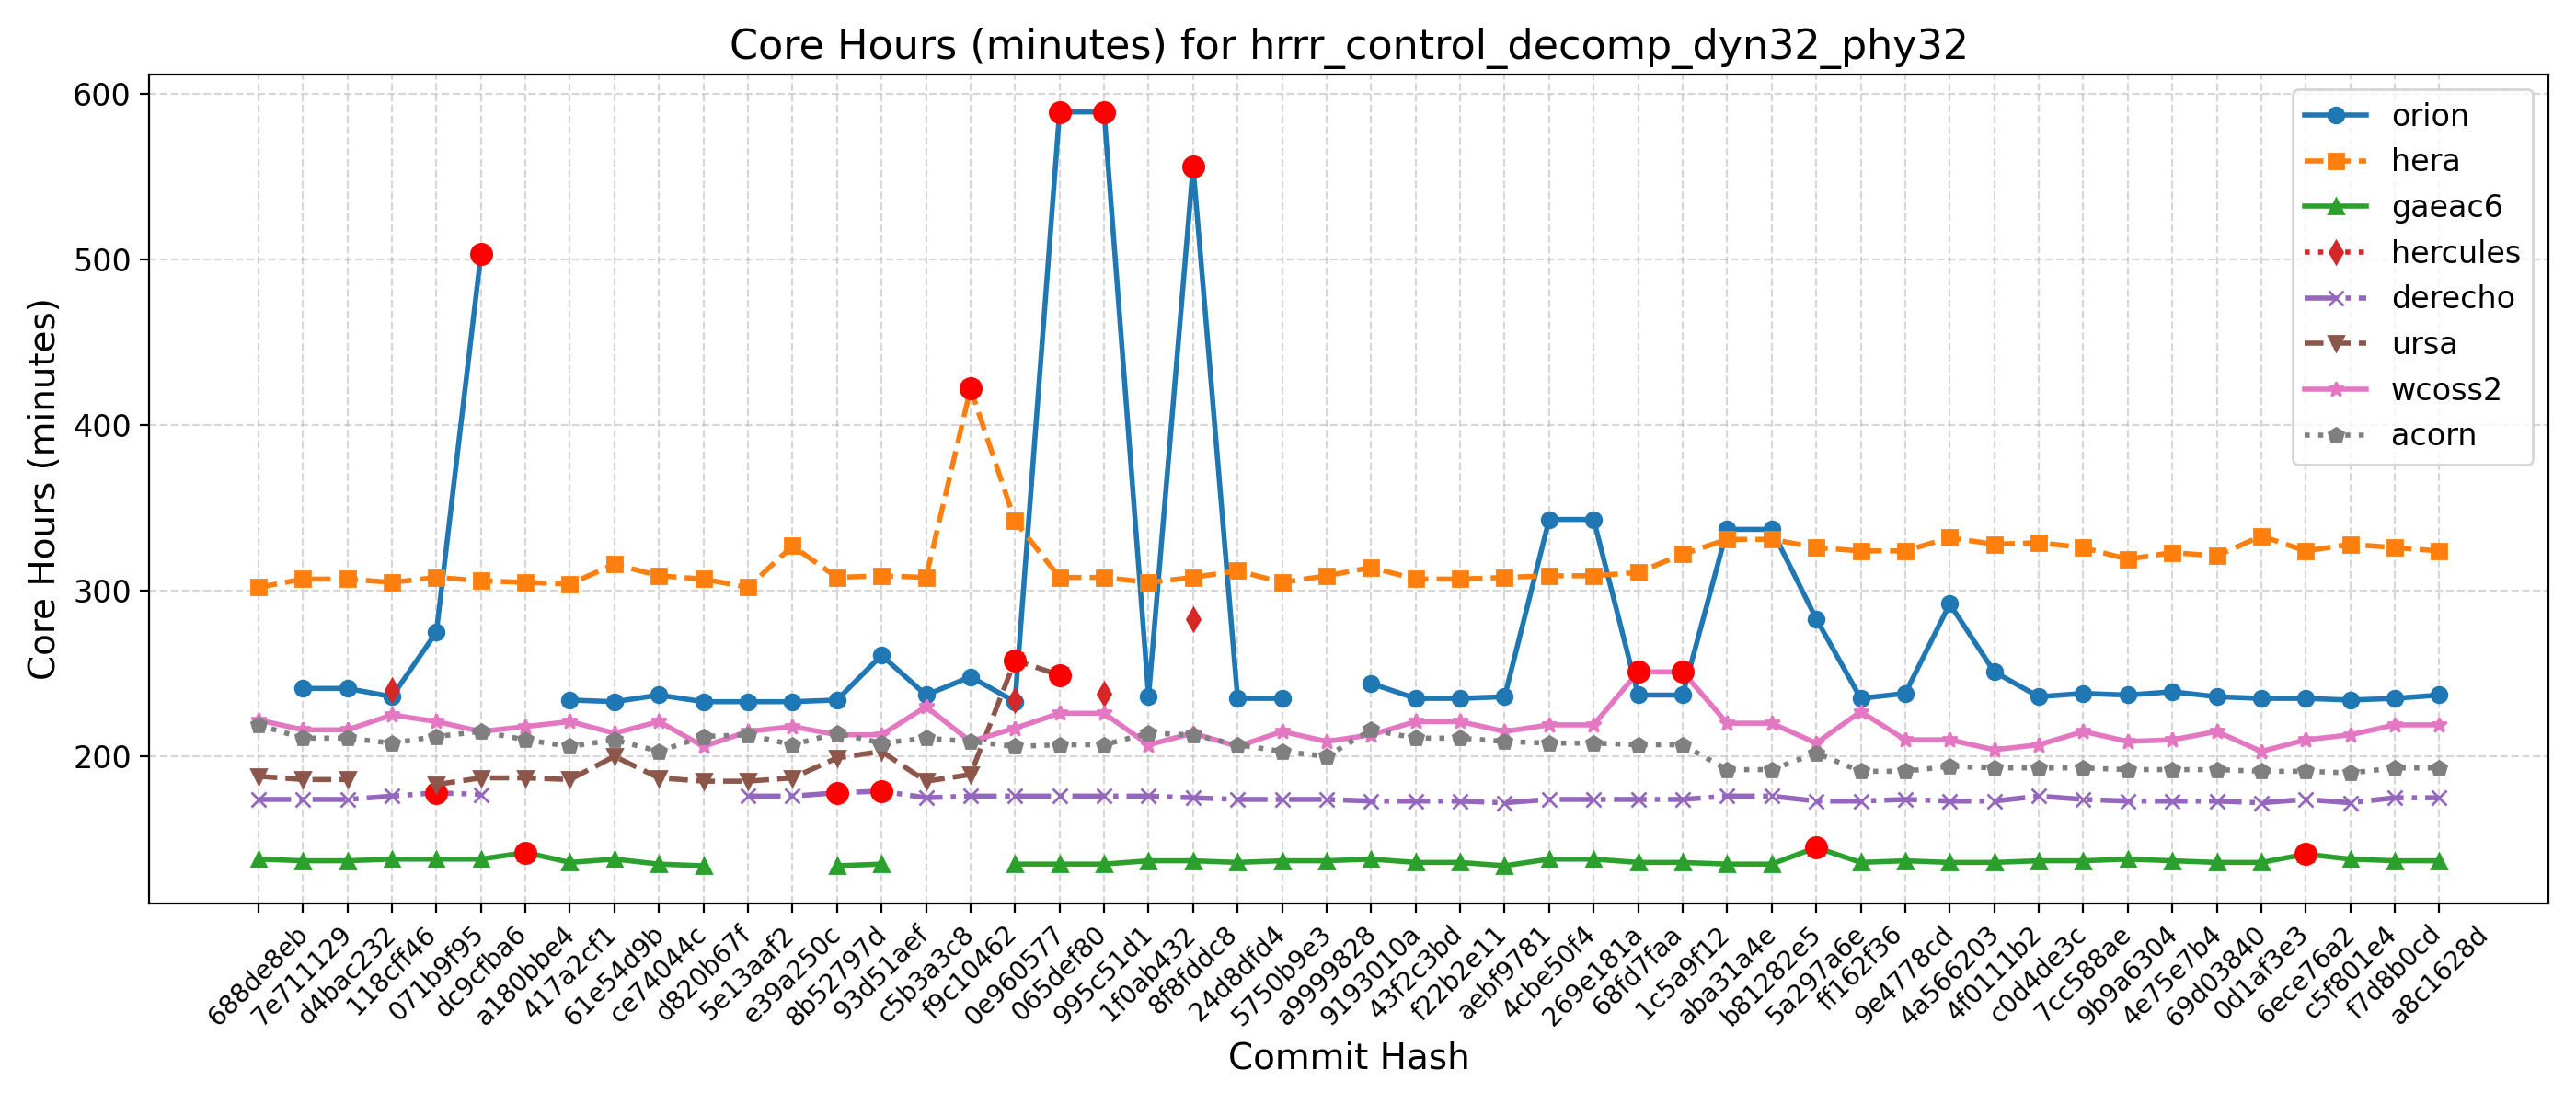

The file beside this chart, header and first rows:
Hash, Date, Message, orion, hera, gaeac6, hercules, derecho, ursa, wcoss2, acorn
688de8eb, 2025-09-04, Fix default cdmbgwd settings (#2788), , 302, 138, , 174, 188, 222, 219
7e711129, 2025-09-02, Use container with spack stack 1.9.2 (#2…, 241, 307, 137, , 174, 186, 216, 211
d4bac232, 2025-08-29, MPAS dycore + Atmosphere Generalization …, 241, 307, 137, , 174, 186, 216, 211
118cff46, 2025-08-25, Add FV3 grid mask for regional domains t…, 236, 305, 138, 240, 176, , 225, 208
071b9f95, 2025-08-22, Fix Restart IAU and Ultra-Low Reproducib…, 275, 308, 138, , 178, 183, 221, 212
dc9cfba6, 2025-08-19, Update CICE through 2025-07 and switch t…, 503, 306, 138, , 177, 187, 215, 215
a180bbe4, 2025-08-15, FV3: Fix Prate_avg and UPP call freq + F…, , 305, 142, , , 187, 218, 210
417a2cf1, 2025-08-13, Fix conus13km tests restart and decompos…, 234, 304, 136, , , 186, 221, 206
61e54d9b, 2025-08-11, Add two-way ocean-wave coupling feature …, 233, 316, 138, , , 200, 214, 210
ce74044c, 2025-08-06, Create a user-friendly "process model" t…, 237, 309, 135, , , 187, 221, 203
d820b67f, 2025-08-01, Update GOCART to v2.4.3 (#2819), 233, 307, 134, , , 185, 206, 212
5e13aaf2, 2025-07-29, Update DATM meshes and switch to bilinea…, 233, 302, , , 176, 185, 215, 213
e39a250c, 2025-07-24, Update FV3 hash to include UPP ss192/Urs…, 233, 327, , , 176, 187, 218, 207
8b52797d, 2025-07-21, Combination of 2684,2707,2771 (MERRA2 3-…, 234, 308, 134, , 178, 199, 213, 214
93d51aef, 2025-07-17, Exporting Canopy Variables from AQM to F…, 261, 309, 135, , 179, 203, 213, 208
c5b3a3c8, 2025-07-14, GFDLMP-v3 and TEMPO MP microphysics (#25…, 237, 308, , , 175, 185, 230, 211
f9c10462, 2025-07-11, Combination of several CCPP-physics PRs …, 248, 422, , , 176, 189, 209, 209
0e960577, 2025-07-09, Combination #2777 (maintask writes CMEPS…, 233, 342, 135, 234, 176, 258, 217, 206
065def80, 2025-07-07, Port UFS-WM to Ursa (#2471), 589, 308, 135, , 176, 249, 226, 207
995c51d1, 2025-07-03, Upgrade UFS-WM to spack-stack/1.9.2 (#26…, 589, 308, 135, 238, 176, , 226, 207
1f0ab432, 2025-07-01, Reduce WW3 memory use (#2624), 236, 305, 137, , 176, , 207, 214
8f8fddc8, 2025-06-30, Bring in scale-aware 3DTKE related chang…, 556, 308, 137, 283, 175, , 214, 213
24d8dfd4, 2025-06-26, Slight modification in orographic gravit…, 235, 312, 136, , 174, , 206, 207
5750b9e3, 2025-06-20, gcycle update (#2747), 235, 305, 137, , 174, , 215, 203
a9999828, 2025-06-12, Add a new parameter in dycore to control…, , 309, 137, , 174, , 209, 200
9193010a, 2025-06-06, In Noah-MP, set zero for canopy liquid a…, 244, 314, 138, , 173, , 213, 216
43f2c3bd, 2025-06-04, Urgent Documentation Update for HSD Capa…, 235, 307, 136, , 173, , 221, 211
f22b2e11, 2025-06-02, Bug fix for surface roughness calculatio…, 235, 307, 136, , 173, , 221, 211
aebf9781, 2025-05-27, Fix bug to improve wave initialization b…, 236, 308, 134, , 172, , 215, 209
4cbe50f4, 2025-05-23, Add idealized, regional tropical cyclone…, 343, 309, 138, , 174, , 219, 208
269e181a, 2025-05-23, Add GFSv17 IAU restart tests without wav…, 343, 309, 138, , 174, , 219, 208
68fd7faa, 2025-05-15, Enable Hera, Hercules Gnu tests: cpld_de…, 237, 311, 136, , 174, , 251, 207
1c5a9f12, 2025-05-09, Add "ultra low" coupled configurations t…, 237, 322, 136, , 174, , 251, 207
aba31a4e, 2025-05-06, Resolve miscellaneous WM issues and upda…, 337, 331, 135, , 176, , 220, 192
b81282e5, 2025-05-05, Switch to vector remapping and bilinear …, 337, 331, 135, , 176, , 220, 192
5a297a6e, 2025-05-02, improve coupled model startup cost for w…, 283, 326, 145, , 173, , 208, 202
ff162f36, 2025-05-01, NSSL MP scheme updates + Stochastic Phys…, 235, 324, 136, , 173, , 227, 191
9e4778cd, 2025-04-25, Loosen restriction on optional arguments…, 238, 324, 137, , 174, , 210, 191
4a566203, 2025-04-23, CMake Atmosphere Dycore Generalization +…, 292, 332, 136, , 173, , 210, 194
4f0111b2, 2025-04-21, Add CMEPS log file at restart write; IAU…, 251, 328, 136, , 173, , 204, 193
c0d4de3c, 2025-04-18, Update mom6 to its main repository 20250…, 236, 329, 137, , 176, , 207, 193
7cc588ae, 2025-04-16, Add PIO configuration variables for CMEP…, 238, 326, 137, , 174, , 215, 193
9b9a6304, 2025-04-11, Memcheck fixes (#2655), 237, 319, 138, , 173, , 209, 192
4e75e7b4, 2025-04-10, Update upp submodule to the latest UPP (…, 239, 323, 137, , 173, , 210, 192
69d03840, 2025-04-07, Use ESMF Redist instead of Remap for FV3…, 236, 321, 136, , 173, , 215, 192
0d1af3e3, 2025-04-02, Convert GFS DDTs from blocked data struc…, 235, 333, 136, , 172, , 203, 191
6ece76a2, 2025-03-28, Update WW3  by merging develop  as of 20…, 235, 324, 141, , 174, , 210, 191
c5f801e4, 2025-03-27, Sync CDEPS and CMEPS to ESCOMP (#2664), 234, 328, 138, , 172, , 213, 190
f7d8b0cd, 2025-03-26, Add support for FV3 native grid (cubed s…, 235, 326, 137, , 175, , 219, 193
a8c1628d, 2025-03-24, Introduce prognostic updraft velocity to…, 237, 324, 137, , 175, , 219, 193
